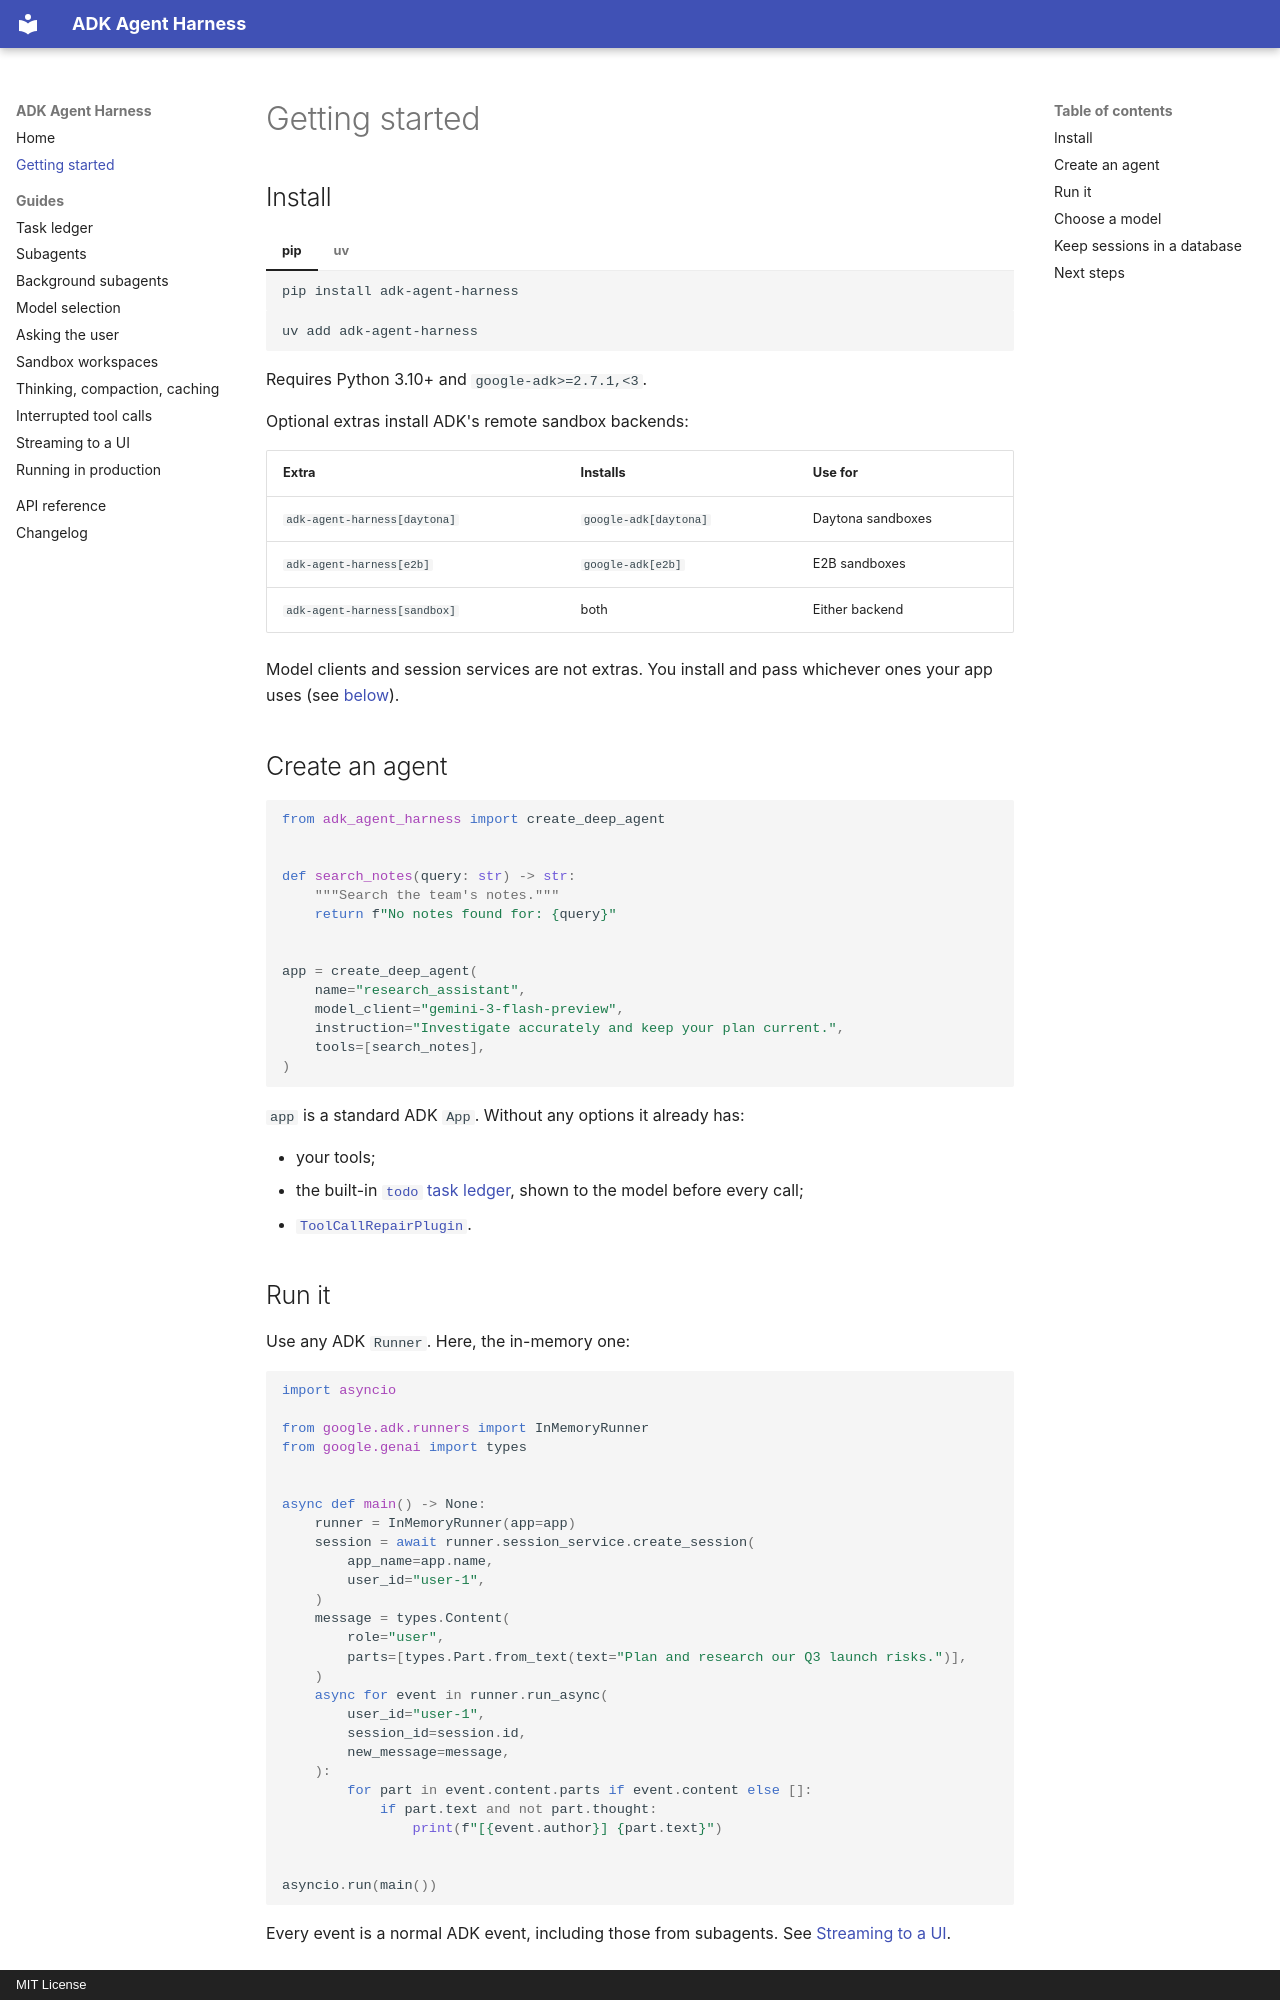

repository: manishdighore/adk-deep-agent · page: getting-started/index.html · generator: mkdocs · copyright: MIT License

# Getting started

## Install

=== "pip"

    ```bash
    pip install adk-agent-harness
    ```

=== "uv"

    ```bash
    uv add adk-agent-harness
    ```

Requires Python 3.10+ and `google-adk>=2.7.1,<3`.

Optional extras install ADK's remote sandbox backends:

| Extra | Installs | Use for |
| --- | --- | --- |
| `adk-agent-harness[daytona]` | `google-adk[daytona]` | Daytona sandboxes |
| `adk-agent-harness[e2b]` | `google-adk[e2b]` | E2B sandboxes |
| `adk-agent-harness[sandbox]` | both | Either backend |

Model clients and session services are not extras. You install and pass
whichever ones your app uses (see [below](#choose-a-model)).

## Create an agent

```python
from adk_agent_harness import create_deep_agent


def search_notes(query: str) -> str:
    """Search the team's notes."""
    return f"No notes found for: {query}"


app = create_deep_agent(
    name="research_assistant",
    model_client="gemini-3-flash-preview",
    instruction="Investigate accurately and keep your plan current.",
    tools=[search_notes],
)
```

`app` is a standard ADK `App`. Without any options it already has:

- your tools;
- the built-in [`todo` task ledger](guides/task-ledger.md), shown to the model
  before every call;
- [`ToolCallRepairPlugin`](guides/tool-call-repair.md).

## Run it

Use any ADK `Runner`. Here, the in-memory one:

```python
import asyncio

from google.adk.runners import InMemoryRunner
from google.genai import types


async def main() -> None:
    runner = InMemoryRunner(app=app)
    session = await runner.session_service.create_session(
        app_name=app.name,
        user_id="user-1",
    )
    message = types.Content(
        role="user",
        parts=[types.Part.from_text(text="Plan and research our Q3 launch risks.")],
    )
    async for event in runner.run_async(
        user_id="user-1",
        session_id=session.id,
        new_message=message,
    ):
        for part in event.content.parts if event.content else []:
            if part.text and not part.thought:
                print(f"[{event.author}] {part.text}")


asyncio.run(main())
```

Every event is a normal ADK event, including those from subagents. See
[Streaming to a UI](guides/streaming.md).
